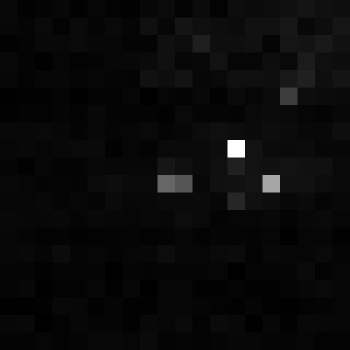

The file beside this chart, header and first rows:
, xmin, ymin, lat, lon, area, perimeter, max_nanowatts, min_nanowatts, moonlight_illumination, clear_sky_confidence, mean_nanowatts
0, 151, 3939, -1.12, -1.12, 1.0, 0.0, 8.886, 0.0, 11.88, 0.0, 0.8813
